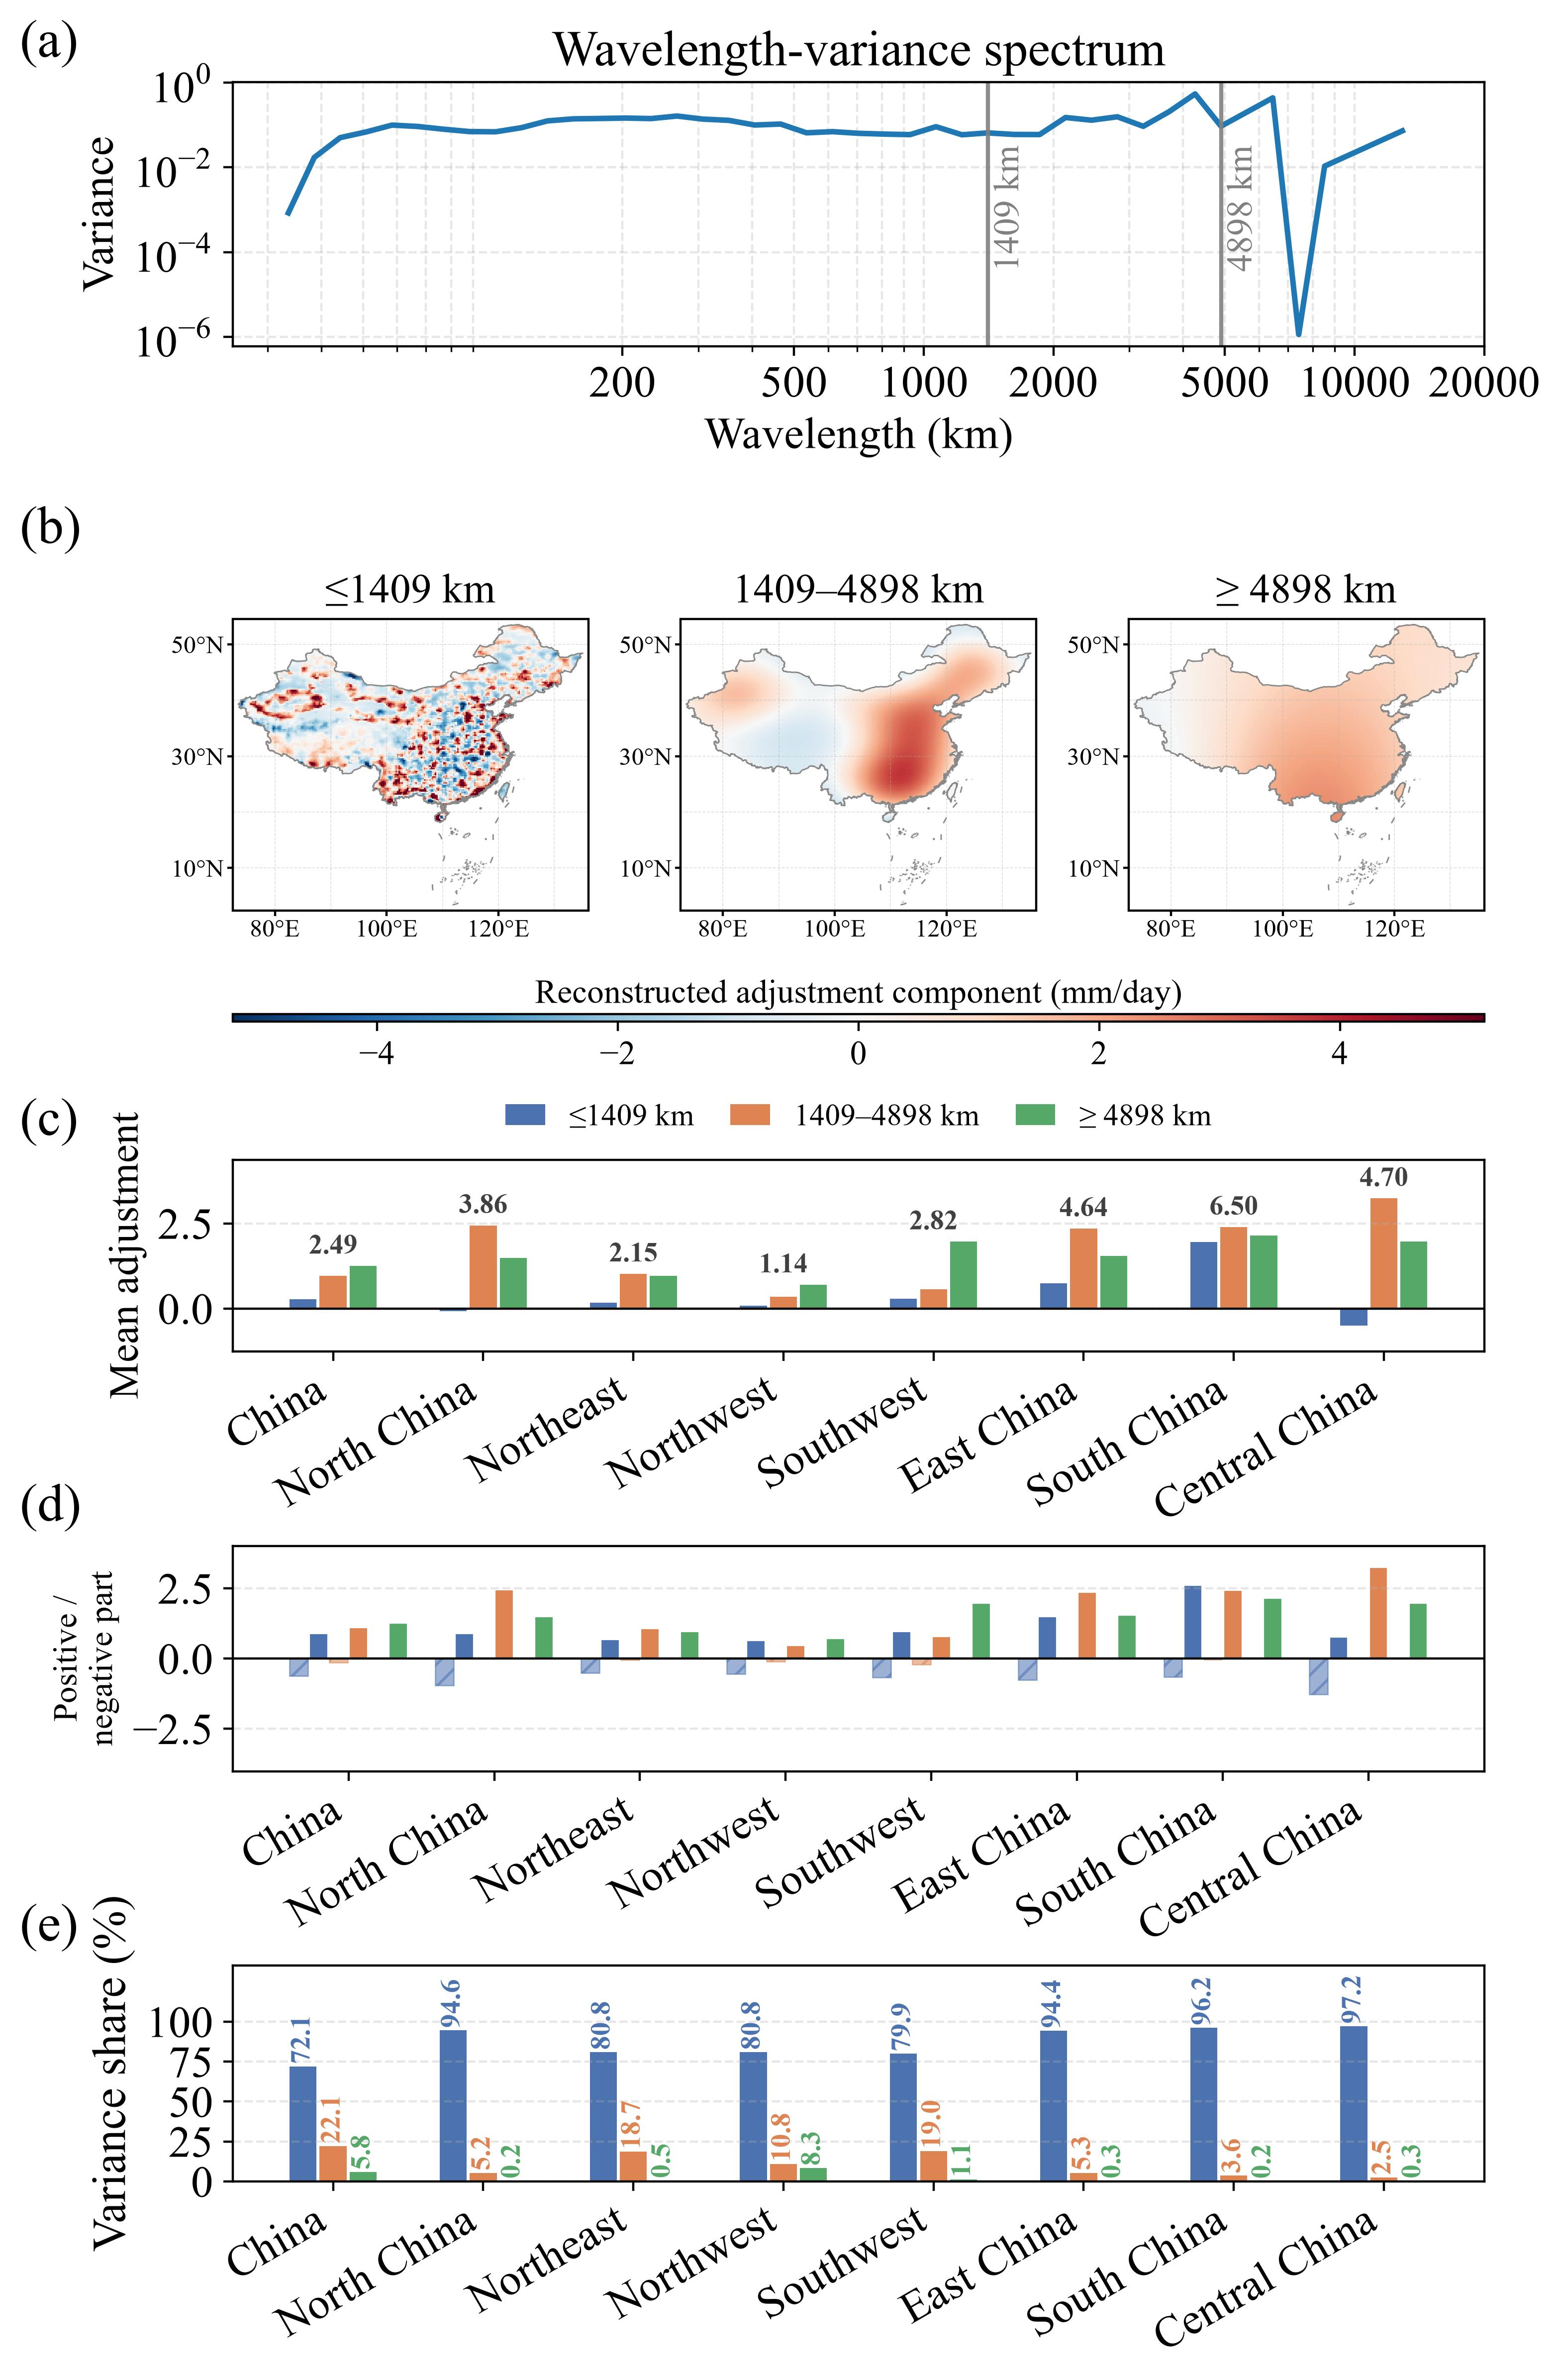

Reproduce this figure in Python.
from __future__ import annotations

import os
import json
from pathlib import Path

import matplotlib.pyplot as plt
import cartopy.crs as ccrs
import numpy as np
import pandas as pd
import shapefile
import xarray as xr
from matplotlib.ticker import FuncFormatter
from cartopy.mpl.ticker import LongitudeFormatter, LatitudeFormatter
from scipy.fft import dctn, idctn
from shapely.geometry import Point, shape as shapely_shape
from shapely.ops import polygonize, unary_union
from shapely.prepared import prep

plt.rcParams.update({
    "font.family": "Times New Roman",
    "mathtext.fontset": "stix",
    "font.size": 13,
    "axes.labelsize": 16,
    "axes.titlesize": 17,
    "xtick.labelsize": 16,
    "ytick.labelsize": 16,
})


REPO_ROOT = next(
    p for p in Path(__file__).resolve().parents
    if (p / "src").is_dir() and (p / "Doc").is_dir()
)
DATA_ROOT = REPO_ROOT / "Data"
# 统一使用 pipeline 脚本 6 的规范输出（2021–2050 预估），不读 src/Pic 下的手工拷贝
NC_PATH = REPO_ROOT / "Output" / "EC" / "China" / "HEC_ssp245_PrecipVar_to_R95mm_intensity.nc"
SHP_PATH = DATA_ROOT / "China" / "cnmap.shp"
DATA_DIR = Path(__file__).resolve().parent / "data"
FIG_DIR = Path(__file__).resolve().parent

# ── 常数 ─────────────────────────────────────────────────
DECOMP_LOWER_KM = 200.0      # 断点候选的网格尺度下限，也是第 1 档包含的最短波长阈值
EARTH_RADIUS_KM = 6371.0
BREAKPOINT_THRESHOLD = 1.0   # 斜率二阶差分的峰值阈值
LOG_WAVELENGTH_TOL = 0.4     # 相邻候选断点所需的最小 Δlog₁₀λ

# 七个分区（与图 3 / 图 5 的区域体系一致）
REGIONS = [
    {"key": "NorthChina",   "label": "North China",   "extent": [110, 118, 35, 42]},
    {"key": "Northeast",    "label": "Northeast",     "extent": [118, 135, 38, 54]},
    {"key": "Northwest",    "label": "Northwest",     "extent": [73, 105, 35, 50]},
    {"key": "Southwest",    "label": "Southwest",     "extent": [95, 108, 21, 35]},
    {"key": "EastChina",    "label": "East China",    "extent": [115, 123, 27, 35]},
    {"key": "SouthChina",   "label": "South China",   "extent": [108, 120, 18, 26]},
    {"key": "CentralChina", "label": "Central China", "extent": [108, 115, 26, 34]},
]

# 三个流域（黄河多边形文件名仍为 HuanghaiRiver_polygon.shp，范围为黄河流域）
RIVER_BASINS = [
    ("YellowRiver", DATA_ROOT / "River" / "HuanghaiRiver_polygon.shp"),
    ("PearlRiver", DATA_ROOT / "River" / "PearlRiver_polygon.shp"),
    ("YangtzeRiver", DATA_ROOT / "River" / "YangtzeRiver_polygon.shp"),
]

# 区域显示名（与图 3 / 图 5 一致）
REGION_LABELS = {
    "China": "China", "NorthChina": "North China", "Northeast": "Northeast",
    "Northwest": "Northwest", "Southwest": "Southwest", "EastChina": "East China",
    "SouthChina": "South China", "CentralChina": "Central China",
    "YellowRiver": "Yellow River Basin", "PearlRiver": "Pearl Basin",
    "YangtzeRiver": "Yangtze Basin",
}

BAND_COLORS = ["#4C72B0", "#DD8452", "#55A868"]


GAP_MAP_CBAR = 0.52     # 地图下边缘 → 色带（含地图经度标签与色带标题）
GAP_CBAR_C = 0.10       # 色带刻度标签下边缘 → (c) 面板外的图例上边缘
GAP_C_D = 0.08          # (c) 区域名标签下边缘 → (d) 上框线


# ── 面积加权（cos φ）工具 ─────────────────────────────────
def _lat_weights(lat: np.ndarray) -> np.ndarray:
    """cos φ 面积权重（负值截断为 0）。"""
    return np.clip(np.cos(np.deg2rad(lat)), 0.0, None)


def _wmean(field: np.ndarray, mask: np.ndarray, latw: np.ndarray) -> float:
    """区域平均（cos φ 面积加权，保留符号）。"""
    w = np.broadcast_to(latw[:, None], field.shape)
    m = mask & np.isfinite(field)
    den = float(np.nansum(w[m]))
    return float("nan") if den <= 0 else float(np.nansum(field[m] * w[m]) / den)


def _wmean_abs(field: np.ndarray, mask: np.ndarray, latw: np.ndarray) -> float:
    """区域平均绝对值（cos φ 面积加权）。"""
    w = np.broadcast_to(latw[:, None], field.shape)
    m = mask & np.isfinite(field)
    den = float(np.nansum(w[m]))
    return float("nan") if den <= 0 else float(np.nansum(np.abs(field[m]) * w[m]) / den)


def _wvar(field: np.ndarray, mask: np.ndarray, latw: np.ndarray) -> float:
    """区域方差（cos φ 面积加权，总体方差 ddof=0）。"""
    w = np.broadcast_to(latw[:, None], field.shape)
    m = mask & np.isfinite(field)
    den = float(np.nansum(w[m]))
    if den <= 0:
        return float("nan")
    mu = float(np.nansum(field[m] * w[m]) / den)
    return float(np.nansum((field[m] - mu) ** 2 * w[m]) / den)


# ── DCT / 谱分析 ─────────────────────────────────────────
def _wavelength_map(ny: int, nx: int, lat: np.ndarray, lon: np.ndarray) -> np.ndarray:
    """与 DCT 系数一一对应的 2D 波长场 (ny, nx)。"""
    dlat = float(np.mean(np.abs(np.diff(lat))))
    dlon = float(np.mean(np.abs(np.diff(lon))))
    dy = np.deg2rad(dlat) * EARTH_RADIUS_KM
    dx = np.deg2rad(dlon) * EARTH_RADIUS_KM * float(np.mean(np.cos(np.deg2rad(lat))))
    ly, lx = dy * (ny - 1), dx * (nx - 1)

    ky, kx = np.arange(ny, dtype=float), np.arange(nx, dtype=float)
    wl_y = np.full(ny, np.inf)
    wl_y[1:] = 2.0 * ly / ky[1:]
    wl_x = np.full(nx, np.inf)
    wl_x[1:] = 2.0 * lx / kx[1:]

    inv = np.sqrt((1.0 / wl_y[:, None]) ** 2 + (1.0 / wl_x[None, :]) ** 2)
    wl = np.divide(1.0, inv, out=np.full_like(inv, np.inf), where=inv > 0)
    wl[0, 0] = np.inf
    return wl


def dct_filter_bands(field: np.ndarray, wavelength: np.ndarray,
                     breakpoints: list[float]) -> list[np.ndarray]:
    """DCT → 按断点分段掩膜 → iDCT，返回各尺度段的重构场。

    第 1 档取 `0 < λ ≤ 断点1`（含 200 km 以下的网格尺度分量），中间档取半开区间，
    末档取 `λ ≥ 断点2`（承接零频项，即全国共同的那份调整）。
    """
    coeff = dctn(field, type=2, norm="ortho")
    limits = [0.0] + list(breakpoints) + [np.inf]
    bands = []
    for lo, hi in zip(limits[:-1], limits[1:]):
        if lo == 0.0:
            mask = (wavelength > 0) & (wavelength <= hi)
        elif np.isinf(hi):
            mask = wavelength >= lo
        else:
            mask = (wavelength >= lo) & (wavelength < hi)
        bands.append(idctn(coeff * mask.astype(float), type=2, norm="ortho"))
    return bands


def compute_spectrum(field: np.ndarray, lat: np.ndarray, lon: np.ndarray) -> pd.DataFrame:
    """2D DCT 波长-方差谱（对数分箱内 power 求和，45 箱）。"""
    ny, nx = field.shape
    f = np.nan_to_num(field, nan=0.0, posinf=0.0, neginf=0.0)
    power = np.asarray(dctn(f, type=2, norm="ortho"), dtype=float) ** 2 / (nx * ny)
    wavelength = _wavelength_map(ny, nx, lat, lon)

    wl, pw = wavelength.ravel(), power.ravel()
    ok = np.isfinite(wl) & (wl > 0) & np.isfinite(pw)
    wl, pw = wl[ok], pw[ok]
    if wl.size == 0:
        return pd.DataFrame(columns=["wavelength_km", "variance"])

    bins = np.geomspace(float(np.min(wl)) * 0.9, float(np.max(wl)) * 1.1, 45)
    idx = np.digitize(wl, bins)
    rows = [(float(np.sqrt(bins[i - 1] * bins[i])), float(np.sum(pw[idx == i])))
            for i in range(1, len(bins)) if (idx == i).any()]
    if (idx == len(bins)).any():
        rows.append((float(np.sqrt(bins[-1] * float(np.max(wl)))),
                     float(np.sum(pw[idx == len(bins)]))))
    return pd.DataFrame(rows, columns=["wavelength_km", "variance"])


def sliding_slope(df: pd.DataFrame, window: int = 3) -> pd.DataFrame:
    """log–log 空间滑动窗口局部斜率。"""
    df = df.dropna(subset=["wavelength_km", "variance"])
    df = df[(df["wavelength_km"] > 0) & (df["variance"] > 0)].sort_values("wavelength_km")
    x, y = df["wavelength_km"].values.astype(float), df["variance"].values.astype(float)
    lx, ly_ = np.log(x), np.log(y)
    slopes = np.full(len(x), np.nan)
    half = window // 2
    for i in range(len(x)):
        i0, i1 = max(0, i - half), min(len(x), i + half + 1)
        if i1 - i0 < 2:
            continue
        A = np.column_stack([lx[i0:i1], np.ones(i1 - i0)])
        slopes[i] = np.linalg.lstsq(A, ly_[i0:i1], rcond=None)[0][0]
    out = df.copy()
    out["log_slope"] = slopes
    return out


def detect_breakpoints(slope_df: pd.DataFrame, threshold: float) -> list[tuple[float, float]]:
    """滑动斜率二阶差分的局部峰值（按峰值降序）。"""
    df = slope_df.dropna(subset=["log_slope"]).sort_values("wavelength_km")
    x, s = df["wavelength_km"].values, df["log_slope"].values
    d2 = np.concatenate([np.zeros(1), np.abs(np.diff(s, 2)), np.zeros(1)])
    peaks = [(x[i], d2[i]) for i in range(1, len(d2) - 1)
             if d2[i] > d2[i - 1] and d2[i] >= d2[i + 1] and d2[i] > threshold]
    peaks.sort(key=lambda v: v[1], reverse=True)
    return peaks


def select_breakpoints(peaks: list[tuple[float, float]]) -> tuple[list[float], dict[float, str]]:
    """剔除网格尺度（< DECOMP_LOWER_KM）与聚类冗余（Δlog₁₀λ < LOG_WAVELENGTH_TOL）。"""
    selected: list[float] = []
    rejected: dict[float, str] = {}
    for p, _ in peaks:
        if p < DECOMP_LOWER_KM:
            rejected[p] = "Grid scale (< 200 km)"
            continue
        if all(abs(np.log10(p) - np.log10(s)) >= LOG_WAVELENGTH_TOL for s in selected):
            selected.append(p)
        else:
            rejected[p] = "Clustered (Δlog < 0.4)"
    return sorted(selected), rejected


# ── 掩膜 ─────────────────────────────────────────────────
def make_china_mask(lat: np.ndarray, lon: np.ndarray) -> np.ndarray:
    """cnmap.shp → polygonize → 中国境内格点掩膜。"""
    sf = shapefile.Reader(str(SHP_PATH))
    china = unary_union(list(polygonize(unary_union(
        [shapely_shape(s.__geo_interface__) for s in sf.shapes()])))).buffer(0)
    prepped = prep(china)
    mask = np.zeros((len(lat), len(lon)), dtype=bool)
    for i, lt in enumerate(lat):
        for j, ln in enumerate(lon):
            mask[i, j] = prepped.intersects(Point(float(ln), float(lt)))
    return mask


def region_masks(lat: np.ndarray, lon: np.ndarray,
                 land_mask: np.ndarray) -> dict[str, np.ndarray]:
    """dict[str, 2D bool mask]：全国 + 七个分区。"""
    masks: dict[str, np.ndarray] = {"China": land_mask}
    for reg in REGIONS:
        x0, x1, y0, y1 = reg["extent"]
        m = ((lon[np.newaxis, :] >= x0) & (lon[np.newaxis, :] <= x1)
             & (lat[:, np.newaxis] >= y0) & (lat[:, np.newaxis] <= y1))
        masks[reg["key"]] = m & land_mask
    return masks


def build_river_mask(shp_path: Path, lon_2d: np.ndarray, lat_2d: np.ndarray) -> np.ndarray:
    """流域多边形掩膜（包围盒预筛 + 逐点 contains），与图 3 / 图 5 同一实现。"""
    rsf = shapefile.Reader(str(shp_path))
    merged = unary_union([shapely_shape(s.__geo_interface__) for s in rsf.shapes()])
    minx, miny, maxx, maxy = merged.bounds
    mask = np.zeros(lon_2d.shape, dtype=bool)
    ii, jj = np.where((lon_2d >= minx) & (lon_2d <= maxx)
                      & (lat_2d >= miny) & (lat_2d <= maxy))
    for i, j in zip(ii, jj):
        mask[i, j] = merged.contains(Point(lon_2d[i, j], lat_2d[i, j]))
    return mask


# ── 绘图 ─────────────────────────────────────────────────
def _plot_spectrum(ax, spectrum: pd.DataFrame, selected_bps: list[float]) -> None:
    """(a) 波长-方差谱 + 特征尺度断点竖线。"""
    ax.plot(spectrum["wavelength_km"], spectrum["variance"], color="#1f77b4", lw=2)
    ax.set_xscale("log")
    ax.set_yscale("log")
    ax.set_xticks([200, 500, 1000, 2000, 5000, 10000, 20000])
    ax.get_xaxis().set_major_formatter(FuncFormatter(lambda v, _: f"{v:.0f}"))


    ax.set_yticks([1e-6, 1e-4, 1e-2, 1e0])
    ax.set_ylabel("Variance", fontsize=16)
    ax.set_xlabel("Wavelength (km)", fontsize=16)
    ax.set_title("Wavelength-variance spectrum", fontsize=18, fontweight="normal")
    ax.grid(True, which="both", ls="--", alpha=0.3)
    ax.tick_params(labelsize=16)

    for bp in selected_bps:                       # 只标注保留的两个特征尺度
        ax.axvline(bp, color="gray", ls="-", lw=1.5, alpha=0.9)
        ax.text(bp * 1.03, 0.76, f"{bp:.0f} km", transform=ax.get_xaxis_transform(),
                rotation=90, va="top", ha="left", color="gray", fontsize=13)


def _plot_band_maps(axes, lon, lat, bands, band_labels, land_mask, cn_geoms, extent):
    """(b) 三个尺度分量的带通重构场，共用对称发散色标；返回 (mesh, 色标刻度)。"""
    finite = np.concatenate([np.abs(np.where(land_mask, b, np.nan)).ravel() for b in bands])
    finite = finite[np.isfinite(finite)]
    vmax = float(np.ceil(np.percentile(finite, 99) * 10) / 10) if finite.size else 1.0
    step = 2.0 if vmax >= 4 else (1.0 if vmax >= 2 else 0.5)
    cb_ticks = np.arange(-int(np.floor(vmax / step)) * step,
                         int(np.floor(vmax / step)) * step + step / 2, step)

    mesh = None


    for j, (ax, fld, lbl) in enumerate(zip(axes, bands, band_labels)):
        z = np.ma.masked_where(~land_mask, fld)
        mesh = ax.pcolormesh(lon, lat, z, cmap="RdBu_r", vmin=-vmax, vmax=vmax,
                             shading="auto", rasterized=True, transform=ccrs.PlateCarree())
        ax.set_extent(extent, crs=ccrs.PlateCarree())
        ax.add_geometries(cn_geoms, crs=ccrs.PlateCarree(), facecolor="none",
                          edgecolor="#888888", linewidth=0.5)
        # 网格线只画不标（draw_labels=False）：默认刻度太密（80/90/110/130°E），
        # 在 1.5 in 宽的框里标注会换行并互相挤压；改为自己指定 20° 间隔的刻度、
        # 且只标左下两侧（与期刊地图惯例一致）。
        gl = ax.gridlines(draw_labels=False, linewidth=0.3, alpha=0.4, linestyle="--")
        xt = list(range(80, int(np.ceil(extent[1] / 10.0)) * 10, 20))
        yt = list(range(10, int(np.ceil(extent[3] / 10.0)) * 10, 20))
        ax.set_xticks(xt, crs=ccrs.PlateCarree())
        ax.set_yticks(yt, crs=ccrs.PlateCarree())
        ax.xaxis.set_major_formatter(LongitudeFormatter(number_format=".0f",
                                                        degree_symbol="°",
                                                        cardinal_labels={"east": "E"}))
        ax.yaxis.set_major_formatter(LatitudeFormatter(number_format=".0f",
                                                       degree_symbol="°",
                                                       cardinal_labels={"north": "N"}))
        ax.tick_params(axis="both", labelsize=9, length=2, pad=1.2)
        ax.set_title(lbl, fontsize=15)
    print(f"  (b) 色标范围 ±{vmax:.1f}，刻度 {np.round(cb_ticks, 2).tolist()}")
    return mesh, cb_ticks


def _plot_sign_split(ax, df: pd.DataFrame, band_labels: list[str]) -> None:
    """(d) 各区域各尺度分量的正值部分与负值部分（mm/day，cos φ 面积加权，分组柱）。

    每个区域 6 根柱：三个尺度分量各一对（正值部分向上、负值部分向下，负值柱同色斜线填充），
    故任一尺度任一符号的贡献可直接读柱高；同一尺度两根柱的代数和即该尺度在该区域的净调整量，
    全部六根之和等于该区域的平均调整量（与 (c) 的三档之和一致）。
    配色与 (c) 相同，便于两面板对照。
    """
    names = df["region"].values
    n_band = len(band_labels)
    x = np.arange(len(df))
    group_w = 0.82
    bar_w = group_w / (2 * n_band)

    pos = np.column_stack([df[f"pos_s{i+1}"].values.astype(float) for i in range(n_band)])
    neg = np.column_stack([df[f"neg_s{i+1}"].values.astype(float) for i in range(n_band)])

    vmax = float(np.nanmax(np.abs(np.concatenate([pos, neg]))))
    span = 2 * vmax
    for i in range(n_band):
        off = (i - (n_band - 1) / 2) * 2 * bar_w
        for vals, sign in ((pos[:, i], +1), (neg[:, i], -1)):
            ax.bar(x + off + sign * bar_w / 2, vals, bar_w * 0.92,
                   color=BAND_COLORS[i],
                   alpha=1.0 if sign > 0 else 0.55,
                   hatch="" if sign > 0 else "///",
                   edgecolor="white" if sign > 0 else BAND_COLORS[i],
                   linewidth=0.4 if sign > 0 else 0.5)

    ax.axhline(0, color="k", lw=0.8)
    ax.set_xticks(x)
    ax.set_xticklabels([REGION_LABELS.get(n_, n_) for n_ in names], rotation=30, ha="right")
    # (d) 面板高度仅约 0.7 in，长轴标题会越过面板上下端并与 (c) 的轴标题叠压，
    # 故只用单位作为轴标题；正的“正值部分/负值部分”含义由图注说明。
    ax.set_ylabel("Positive /\nnegative part", fontsize=12)
    ax.set_ylim(-0.62 * span, 0.62 * span)
    ax.grid(axis="y", ls="--", alpha=0.3)
    # 不设图例：配色与 (c) 完全一致（实色=正值部分、斜线=负值部分），由图注说明；
    # (d) 面板高度有限，图例也会与 (c) 的刻度标签叠压。
    print(f"  (d) 分组柱：正/负部分绝对值上限 {vmax:.3f} mm/day，"
          f"每区域 {2 * n_band} 根（实色=正、斜线=负）")


def _plot_band_means(ax, df: pd.DataFrame, band_labels: list[str]) -> None:
    """(c) 各区域三档净调整量（带通重构场的区域平均，mm/day）分组柱状图。

    每个区域 3 根柱（小、中、大尺度，配色与 (d)(e) 一致），柱高取自 mean_s1..3（保留正负号）；
    每组柱上方标注该区域三档之和，即该区域的平均调整量（与 (d) 中该区域六根柱的代数和相等）。
    图例置于坐标区外（面板上方横排三列），沿用旧版净调整量面板的版式。
    """
    names = df["region"].values
    v = np.column_stack([df[f"mean_s{i}"].values.astype(float) for i in (1, 2, 3)])
    n = v.shape[1]
    bar_w = 0.6 / n
    x = np.arange(len(df))
    for i in range(n):
        offset = (i - (n - 1) / 2) * bar_w
        ax.bar(x + offset, v[:, i], bar_w * 0.9, label=band_labels[i], color=BAND_COLORS[i])
    span = float(np.nanmax(v)) - float(np.nanmin(v))
    for j in range(len(df)):
        ax.text(j, float(np.nanmax(v[j])) + 0.05 * span, f"{np.nansum(v[j]):.2f}",
                ha="center", va="bottom", fontsize=10, fontweight="bold", color="0.25")
    ax.axhline(0, color="k", lw=0.8)
    ax.set_xticks(x)
    ax.set_xticklabels([REGION_LABELS.get(n_, n_) for n_ in names], rotation=30, ha="right")
    ax.set_ylabel("Mean adjustment", fontsize=15)   # 单位由图注承担（作者要求）
    ax.set_ylim(float(np.nanmin(v)) - 0.20 * span, float(np.nanmax(v)) + 0.30 * span)
    ax.grid(axis="y", ls="--", alpha=0.3)
    # 图例移到坐标区之外（面板上方、横排三列）：三档配色在此首次出现，(d)(e) 沿用
    ax.legend(loc="lower center", bbox_to_anchor=(0.5, 1.005), ncol=3,
              frameon=False, fontsize=11, handlelength=1.3, columnspacing=1.2)
    print(f"  (c) 净调整量分组柱：{len(df)} 个区域 × {n} 档，"
          f"柱高范围 {np.nanmin(v):+.3f} ~ {np.nanmax(v):+.3f} mm/day，"
          f"区域合计最大 {np.nanmax(v.sum(axis=1)):.2f} mm/day")


def _plot_shares(ax, df: pd.DataFrame, band_labels: list[str]) -> None:
    """(e) 各区域三档方差份额分组柱状图（每区域合计 100%）。

    三档配色由图 (c) 的图例给出，本面板不再重复画图例（与 (d) 同处理）。
    """
    names = df["region"].values
    v = np.column_stack([df[f"var_s{i}"].values.astype(float) for i in (1, 2, 3)])
    share = v / v.sum(axis=1, keepdims=True) * 100.0
    n = share.shape[1]
    bar_w = 0.6 / n
    x = np.arange(len(df))
    for i in range(n):
        offset = (i - (n - 1) / 2) * bar_w
        ax.bar(x + offset, share[:, i], bar_w * 0.9, label=band_labels[i], color=BAND_COLORS[i])
        for j, val in enumerate(share[:, i]):
            ax.text(j + offset, val + 1.5, f"{val:.1f}", ha="center", va="bottom",
                    fontsize=10, fontweight="bold", color=BAND_COLORS[i], rotation=90)

    ax.set_xticks(x)
    ax.set_xticklabels([REGION_LABELS.get(n_, n_) for n_ in names], rotation=30, ha="right")
    ax.set_ylabel("Variance share (%)", fontsize=17)
    ax.set_ylim(0, 135)   # 抬高上限，避免竖排数值顶出坐标区
    ax.set_yticks([0, 25, 50, 75, 100])
    ax.grid(axis="y", ls="--", alpha=0.3)


def _finalize_layout(fig, ax_top, axes_maps, stack, cax, cb, map_extent) -> None:
    """布局收尾（2026-10-11 由 4 面板扩展为 5 面板后重排）：

    ① cartopy 的 GeoAxes 纵横比固定，会被 tight_layout 反复收缩（实测仅 1.14 in 宽，
       而网格单元 1.83 in），多余空白全落到色带一侧 —— 按网格单元宽度把三张地图放大；
    ② 色带上移到地图正下方，其标题放在色带上方，避免与 (c) 的内容叠压；
    ③ 色带以下的三个面板（stack = [(c) 净调整量、(d) 正负部分、(e) 方差份额]）自上而下
       依次定位：第一个让开色带刻度标签并为面板外图例留高，其后每个让开上一个面板的区域名
       标签（30° 旋转，实测外框下探约 0.89 in）；
    ④ 五个面板字母用图幅坐标绘制，横坐标统一取 (a) 的左外侧
       （(b) 的地图宽度与 (a)(c) 不同，轴内比例无法对齐）。
    """
    height, width = fig.get_figheight(), fig.get_figwidth()
    aspect = (map_extent[1] - map_extent[0]) / (map_extent[3] - map_extent[2])   # 地图宽/高

    top = ax_top.get_position().y0 - 0.118          # 让出 (a) 的 x 轴标题与地图标题
    map_bottom = None
    for ax in axes_maps:
        cell = ax.get_subplotspec().get_position(fig)
        w = cell.width
        h = (w * width) / aspect / height           # 英寸 → 图幅比例
        y0 = top - h                                # 顶部对齐
        ax.set_position([cell.x0, y0, w, h])
        map_bottom = y0 if map_bottom is None else min(map_bottom, y0)
    print(f"  (b) 地图尺寸 {w * width:.2f} × {h * height:.2f} in")

    cb_box = cax.get_position()
    cb_top = map_bottom - GAP_MAP_CBAR / height     # 含地图经纬度标签 + 色带标题占位
    cax.set_position([cb_box.x0, cb_top - cb_box.height, cb_box.width, cb_box.height])
    cb.set_label("Reconstructed adjustment component (mm/day)", fontsize=12)
    cb.ax.xaxis.set_label_position("top")
    print(f"  (b) 色带—地图间距 {(map_bottom - cb_top) * height:.2f} in")

    # ── 按实测文字外框定位 (c) 与 (d)：先画一次，拿到刻度标签/图例的真实高度 ──
    fig.canvas.draw()
    rend = fig.canvas.get_renderer()
    inv = fig.dpi_scale_trans.inverted()

    def _y0y1(artist):
        bb = artist.get_window_extent(rend).transformed(inv)
        return bb.y0, bb.y1

    cb_tick_bottom = min(_y0y1(t)[0] for t in cb.ax.get_xticklabels() if t.get_text())
    first = stack[0]
    legend = first.get_legend()
    legend_over = _y0y1(legend)[1] - first.get_position().y1 * height if legend is not None else 0.0
    prev_bottom = cb_tick_bottom - GAP_CBAR_C - legend_over
    letters = [("(a)", ax_top.get_position().y1 + 0.006),
               ("(b)", max(ax.get_position().y1 for ax in axes_maps) + 0.028)]
    heights_txt = []
    for k, ax in enumerate(stack):
        box = ax.get_position()
        ax.set_position([box.x0, prev_bottom / height - box.height, box.width, box.height])
        tag = f"({chr(ord('c') + k)})"
        letters.append((tag, ax.get_position().y1 + 0.006))
        heights_txt.append(f"{tag} {ax.get_position().height * height:.2f} in")
        fig.canvas.draw()
        xlab_bottom = min(_y0y1(t)[0] for t in ax.get_xticklabels() if t.get_text())
        prev_bottom = xlab_bottom - GAP_C_D
    print(f"  (c) 顶部让开色带刻度标签 {GAP_CBAR_C:.2f} in、图例高 {legend_over:.2f} in；"
          f"相邻堆叠面板间距 {GAP_C_D:.2f} in")

    lx = ax_top.get_position().x0 - 0.17 * ax_top.get_position().width
    for label, y in letters:
        fig.text(lx, y, label, fontsize=19, ha="left", va="bottom")
    print(f"  面板字母横坐标统一为图幅 x={lx:.3f}")
    print(f"  面板高度 (a) {ax_top.get_position().height * height:.2f} in、"
          + "、".join(heights_txt))


SIGN_BAND_LABELS = ["≤1409 km", "1409–4898 km", "≥4898 km"]


def sign_stats(field: np.ndarray, mask: np.ndarray, latw: np.ndarray) -> dict:
    """单个（场，区域）的正/负贡献统计，面积加权。"""
    mm = mask & np.isfinite(field)
    w = np.broadcast_to(latw[:, None], field.shape)[mm]
    v = field[mm]
    wsum = float(np.sum(w))
    pos, neg = v > 0, v < 0
    mu = float(np.sum(v * w) / wsum)
    return {
        "n_grid": int(mm.sum()),
        "mean": mu,
        "pos_part": float(np.sum(np.where(pos, v, 0.0) * w) / wsum),
        "neg_part": float(np.sum(np.where(neg, v, 0.0) * w) / wsum),
        "abs_mean": float(np.sum(np.abs(v) * w) / wsum),
        "pos_frac_pct": float(np.sum(w[pos]) / wsum * 100.0),
        "pos_amp": float(np.sum(v[pos] * w[pos]) / np.sum(w[pos])) if pos.any() else 0.0,
        "neg_amp": float(np.sum(v[neg] * w[neg]) / np.sum(w[neg])) if neg.any() else 0.0,
        "var": float(np.sum((v - mu) ** 2 * w) / wsum),
    }


def region_sign_stats(lat: np.ndarray, lon: np.ndarray, bands: list[np.ndarray],
                      land_mask: np.ndarray, latw: np.ndarray) -> pd.DataFrame:
    """区域 × 三档的格点正/负号长表 → data/region_band_sign_stats.csv（11 区域 × 4 行）。

    口径与依赖（全部沿用本文件上文的实现，不再跨脚本 import）：
        · 分解对象 Bias = Posterior − Prior（SSP2-4.5，2021–2050 vs 1981–2010）；
        · 三档重构场即 `bands`——本流程刚写入 data/band_{1,2,3}_*.npy 的那三份数组，三档严格可加；
        · 区域掩膜（region_masks）与 cos φ 面积加权（_lat_weights）直接复用；
        · 有效格点判据为有限值 ∧ 中国陆地（land_mask）；
        · 流域掩膜在此额外与陆地掩膜取交（沿原 region_stats.py 的口径，与上文 scale_variance
          统计所用的 rmasks 不同，故本函数自行构建掩膜而不复用 rmasks）；
        · 方差份额 share_pct 的分母为**三档带通场方差之和**（与图 9c 一致），不是调整场总方差。
    """
    field_sum = bands[0] + bands[1] + bands[2]

    masks = region_masks(lat, lon, land_mask)
    lon_2d, lat_2d = np.meshgrid(lon, lat)
    for name, shp in RIVER_BASINS:
        if shp.exists():
            masks[name] = build_river_mask(shp, lon_2d, lat_2d) & land_mask

    rows = []
    for region, m in masks.items():
        if m.sum() == 0:
            continue
        stats = [sign_stats(b, m, latw) for b in bands]
        vsum = sum(s["var"] for s in stats)
        for label, s in zip(SIGN_BAND_LABELS, stats):
            rows.append({
                "region": region, "band": label, **{k: round(v, 6) for k, v in s.items()},
                "share_pct": round(s["var"] / vsum * 100.0, 4),
                "residue_pct": round(abs(s["mean"]) / s["abs_mean"] * 100.0, 4),
            })
        # 全场行（band=total，仅 mean/pos/neg/abs 有意义）
        st = sign_stats(field_sum, m, latw)
        rows.append({
            "region": region, "band": "total", **{k: round(v, 6) for k, v in st.items()},
            "share_pct": 100.0,
            "residue_pct": round(abs(st["mean"]) / st["abs_mean"] * 100.0, 4),
        })

    df = pd.DataFrame(rows)
    out = DATA_DIR / "region_band_sign_stats.csv"
    df.to_csv(out, index=False)
    print(f"Saved: {out}  ({len(df)} 行)")

    nc_row = df[(df.region == "NorthChina") & (df.band != "total")]
    pd.set_option("display.width", 220)
    print("\n华北（NorthChina）三档：")
    print(nc_row[["band", "n_grid", "mean", "pos_part", "neg_part", "abs_mean",
                  "pos_frac_pct", "pos_amp", "neg_amp", "var", "share_pct",
                  "residue_pct"]].to_string(index=False))
    print("\n各区域小尺度档残留比（|净值|/平均绝对幅值，%，越小越相消）：")
    s1 = df[df.band == SIGN_BAND_LABELS[0]][["region", "mean", "abs_mean", "residue_pct"]]
    print(s1.sort_values("residue_pct").to_string(index=False))
    return df


# ── 主流程 ───────────────────────────────────────────────
def _json_safe(obj):
    """把 NaN 递归替换成 None，便于写入 JSON。"""
    if isinstance(obj, dict):
        return {k: _json_safe(v) for k, v in obj.items()}
    if isinstance(obj, list):
        return [_json_safe(v) for v in obj]
    if isinstance(obj, float) and np.isnan(obj):
        return None
    return obj


def main() -> None:
    DATA_DIR.mkdir(parents=True, exist_ok=True)
    FIG_DIR.mkdir(parents=True, exist_ok=True)

    # 1. 读入 Bias = Posterior − Prior
    with xr.open_dataset(NC_PATH) as ds:
        ds = ds.load()
    lat = np.asarray(ds.lat.values, dtype=float)
    lon = np.asarray(ds.lon.values, dtype=float)
    delta = np.asarray(ds["posterior_mean"].values, dtype=float) \
        - np.asarray(ds["prior_mean"].values, dtype=float)
    print(f"Bias field: {delta.shape}")

    # 2. 谱分析 + 断点检测
    spectrum = compute_spectrum(delta, lat, lon)
    spectrum.to_csv(DATA_DIR / "bias_spectrum.csv", index=False)
    slope_df = sliding_slope(spectrum, window=5)
    slope_df.to_csv(DATA_DIR / "bias_slope.csv", index=False)
    print(f"Spectrum: {len(spectrum)} bins")

    peaks = detect_breakpoints(slope_df, threshold=BREAKPOINT_THRESHOLD)
    selected_wls, rejected_wls = select_breakpoints(peaks)
    for p, r in peaks:
        note = f"  ── rejected: {rejected_wls[p]}" if p in rejected_wls else (
            "  ← selected" if p in selected_wls else "")
        print(f"  {p:.0f} km  (change_rate = {r:.4f}){note}")

    with open(DATA_DIR / "breakpoint.json", "w") as f:
        json.dump(_json_safe({
            "breakpoint_km": selected_wls[0] if selected_wls else np.nan,
            "r2": np.nan, "slope_before": np.nan, "slope_after": np.nan,
            "n_bins": len(spectrum), "scenario": "ssp245",
            "selected_breakpoints": selected_wls,
            "multi_breakpoints": [
                {"breakpoint_km": p, "change_rate": r, "r2": np.nan,
                 "slope_left": np.nan, "slope_right": np.nan}
                for p, r in sorted(peaks)
            ],
        }), f, indent=2)

    # 3. 尺度分解（不扣除全域均值；三档之和 = 区域平均调整量）
    bps = selected_wls[:2]
    limits = [0.0] + bps + [np.inf]
    band_labels = []
    for lo, hi in zip(limits[:-1], limits[1:]):
        if np.isinf(hi):
            band_labels.append(f"\u2265 {lo:.0f} km")
        elif lo == 0.0:
            band_labels.append(f"\u2264{hi:.0f} km")
        else:
            band_labels.append(f"{lo:.0f}\u2013{hi:.0f} km")
    print(f"Bands: {band_labels}")

    latw = _lat_weights(lat)
    china_mask = make_china_mask(lat, lon)
    land_mask = china_mask & np.isfinite(delta)
    print(f"China mask: {china_mask.sum()} → valid: {land_mask.sum()} grid points")
    domain_mean = _wmean(delta, land_mask, latw)
    print(f"Domain mean (area-weighted, land): {domain_mean:.4f} mm/day （诊断量，未扣除）")

    field = np.nan_to_num(delta, nan=0.0, posinf=0.0, neginf=0.0)
    wl = _wavelength_map(*delta.shape, lat, lon)
    bands = dct_filter_bands(field, wl, bps)
    for i, (fld, lbl) in enumerate(zip(bands, band_labels)):
        safe = (lbl.replace("\u2264", "le").replace("\u2265", "ge")
                   .replace(" ", "_").replace("\u2013", "-"))
        np.save(DATA_DIR / f"band_{i+1}_{safe}.npy", fld)

    # 4. 区域掩膜（全国 + 七分区 + 三流域，后者仅入 CSV）
    rmasks = region_masks(lat, lon, land_mask)
    lon_2d, lat_2d = np.meshgrid(lon, lat)
    for name, shp in RIVER_BASINS:
        if shp.exists():
            rmasks[name] = build_river_mask(shp, lon_2d, lat_2d)
            print(f"  basin {name}: {int(rmasks[name].sum())} grid points")

    # 5. 逐区域统计（面积加权为主口径，未加权以 unw_ 前缀留档）
    rows = []
    for rkey, rm in rmasks.items():
        if rm.sum() == 0:
            continue
        row: dict = {"region": rkey, "n_grid": int(rm.sum()), "domain_mean": domain_mean}

        # 三套口径（列顺序与历史版本一致，便于与旧 CSV 直接对照）
        row["total_var"] = _wvar(delta, rm, latw)
        row["unw_total_var"] = float(np.nanvar(delta[rm], ddof=0))
        for i, fld in enumerate(bands):
            row[f"var_s{i+1}"] = _wvar(fld, rm, latw)
            row[f"unw_var_s{i+1}"] = float(np.nanvar(fld[rm], ddof=0))

        # 三档方差份额（图 9c 柱高，%，三档合计 100）：直接由上面三列的各尺度方差归一化，
        # 使正文与摘要引用的份额（如全国 72.1%/22.1%/5.8%）在 data/ 内可直接查到、无需再手算。
        _vsum = sum(row[f"var_s{i+1}"] for i in range(len(bands)))
        for i in range(len(bands)):
            row[f"share_s{i+1}"] = row[f"var_s{i+1}"] / _vsum * 100.0

        row["total_mean"] = _wmean(delta, rm, latw)
        row["unw_total_mean"] = float(np.nanmean(delta[rm]))
        for i, fld in enumerate(bands):
            row[f"mean_s{i+1}"] = _wmean(fld, rm, latw)
            row[f"unw_mean_s{i+1}"] = float(np.nanmean(fld[rm]))

        row["total_abs"] = _wmean_abs(delta, rm, latw)
        row["unw_total_abs"] = float(np.nanmean(np.abs(delta[rm])))
        for i, fld in enumerate(bands):
            row[f"abs_s{i+1}"] = _wmean_abs(fld, rm, latw)
            row[f"unw_abs_s{i+1}"] = float(np.nanmean(np.abs(fld[rm])))

        # 正/负部分（图 9d）：max(Bias_b,0) 与 min(Bias_b,0) 的 cos φ 面积加权平均，
        # 两者之和恰等于该尺度分量的区域平均（即 (c) 的柱高）；原始格点求和以 *_raw_s* 留档。
        row["pos_total"] = _wmean(np.where(delta > 0, delta, 0.0), rm, latw)
        row["neg_total"] = _wmean(np.where(delta < 0, delta, 0.0), rm, latw)
        for i, fld in enumerate(bands):
            row[f"pos_s{i+1}"] = _wmean(np.where(fld > 0, fld, 0.0), rm, latw)
            row[f"neg_s{i+1}"] = _wmean(np.where(fld < 0, fld, 0.0), rm, latw)
            row[f"pos_raw_s{i+1}"] = float(np.nansum(np.where(fld[rm] > 0, fld[rm], 0.0)))
            row[f"neg_raw_s{i+1}"] = float(np.nansum(np.where(fld[rm] < 0, fld[rm], 0.0)))
        rows.append(row)

    df = pd.DataFrame(rows)
    csv_path = DATA_DIR / "scale_variance.csv"
    df.to_csv(csv_path, index=False)
    print(f"\nSaved: {csv_path}")
    print(df.to_string())

    # 6. 出图：(a) 谱 → (b) 三档重构场 + 色带 → (c) 方差份额
    sf = shapefile.Reader(str(SHP_PATH))
    cn_geoms = [shapely_shape(s.__geo_interface__) for s in sf.shapes()]
    bb = sf.bbox
    map_extent = [float(bb[0]) - 1, float(bb[2]) + 1, float(bb[1]) - 1, float(bb[3]) + 1]
    print(f"  (b) 地图范围（shapefile 外扩 1°）: {map_extent[0]:.1f}–{map_extent[1]:.1f}°E, "
          f"{map_extent[2]:.1f}–{map_extent[3]:.1f}°N；矢量要素 {len(cn_geoms)} 个")

    basins = ("YellowRiver", "PearlRiver", "YangtzeRiver")
    df_plot = df[~df["region"].isin(basins)].reset_index(drop=True)
    print(f"  (c) 统计区域数 {len(df_plot)}（不含三个流域；CSV 保留全部 {len(df)} 行）")


    fig = plt.figure(figsize=(7.874, 11.6))
    gs = fig.add_gridspec(6, 1, height_ratios=[5.4, 2.3, 0.16, 3.9, 4.6, 4.4])
    ax1 = fig.add_subplot(gs[0])
    gs_maps = gs[1].subgridspec(1, 3, wspace=0.26)


    axes_maps = [fig.add_subplot(gs_maps[0, j], projection=ccrs.PlateCarree()) for j in range(3)]
    cax = fig.add_subplot(gs[2])
    ax_net = fig.add_subplot(gs[3])       # (c) 净调整量
    ax_sign = fig.add_subplot(gs[4])      # (d) 正负部分
    ax_shares = fig.add_subplot(gs[5])    # (e) 方差份额

    _plot_spectrum(ax1, spectrum, selected_bps=selected_wls)
    mesh, cb_ticks = _plot_band_maps(axes_maps, lon, lat, bands, band_labels, land_mask,
                                     cn_geoms, map_extent)
    _plot_band_means(ax_net, df_plot, band_labels)
    _plot_sign_split(ax_sign, df_plot, band_labels)
    _plot_shares(ax_shares, df_plot, band_labels)

    cb = fig.colorbar(mesh, cax=cax, orientation="horizontal")
    cb.set_ticks(cb_ticks)
    cb.ax.tick_params(labelsize=12)
    fig.tight_layout(h_pad=0.5)
    _finalize_layout(fig, ax1, axes_maps, [ax_net, ax_sign, ax_shares], cax, cb, map_extent)


    jpg_path = FIG_DIR / "Fig9.jpg"
    fig.savefig(jpg_path, bbox_inches="tight", dpi=400)
    plt.close(fig)
    print(f"Saved: {jpg_path}")

    # 7. 区域级正/负贡献补充统计（原 region_stats.py，现与本流程同一命名空间）：
    #    复用上面已建好的 lat/lon、三档 band 数组、land_mask 与 cos φ 权重，故无需
    #    重新读 NC、重新建全国掩膜，也不再需要 sys.path + import Fig9 的脚手架。
    print("\n区域正/负贡献统计：")
    region_sign_stats(lat, lon, bands, land_mask, latw)


if __name__ == "__main__":
    main()
